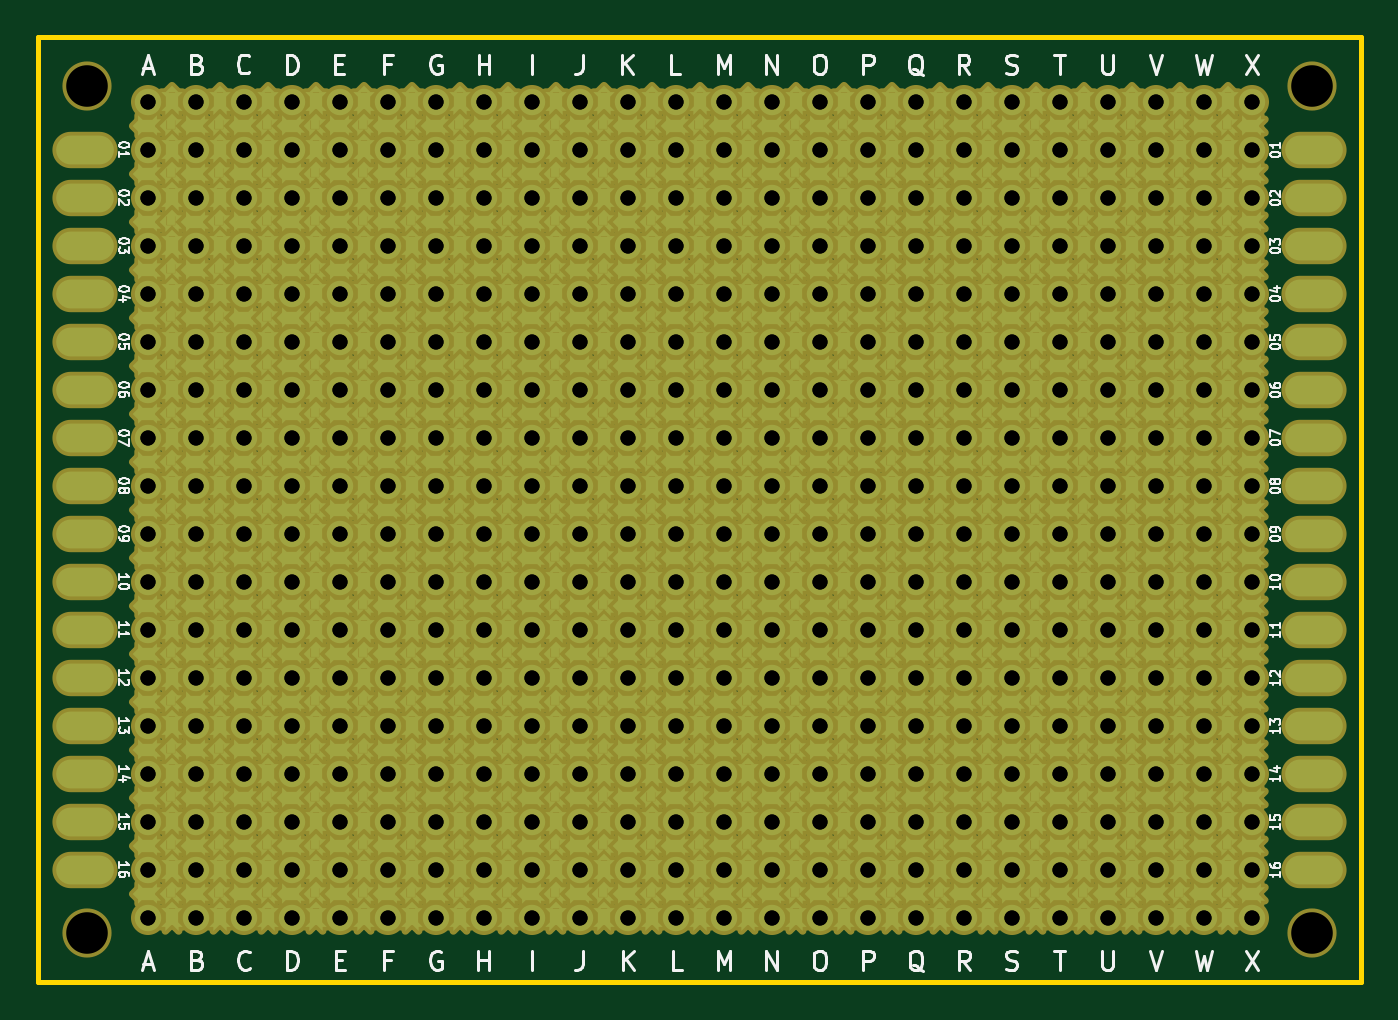
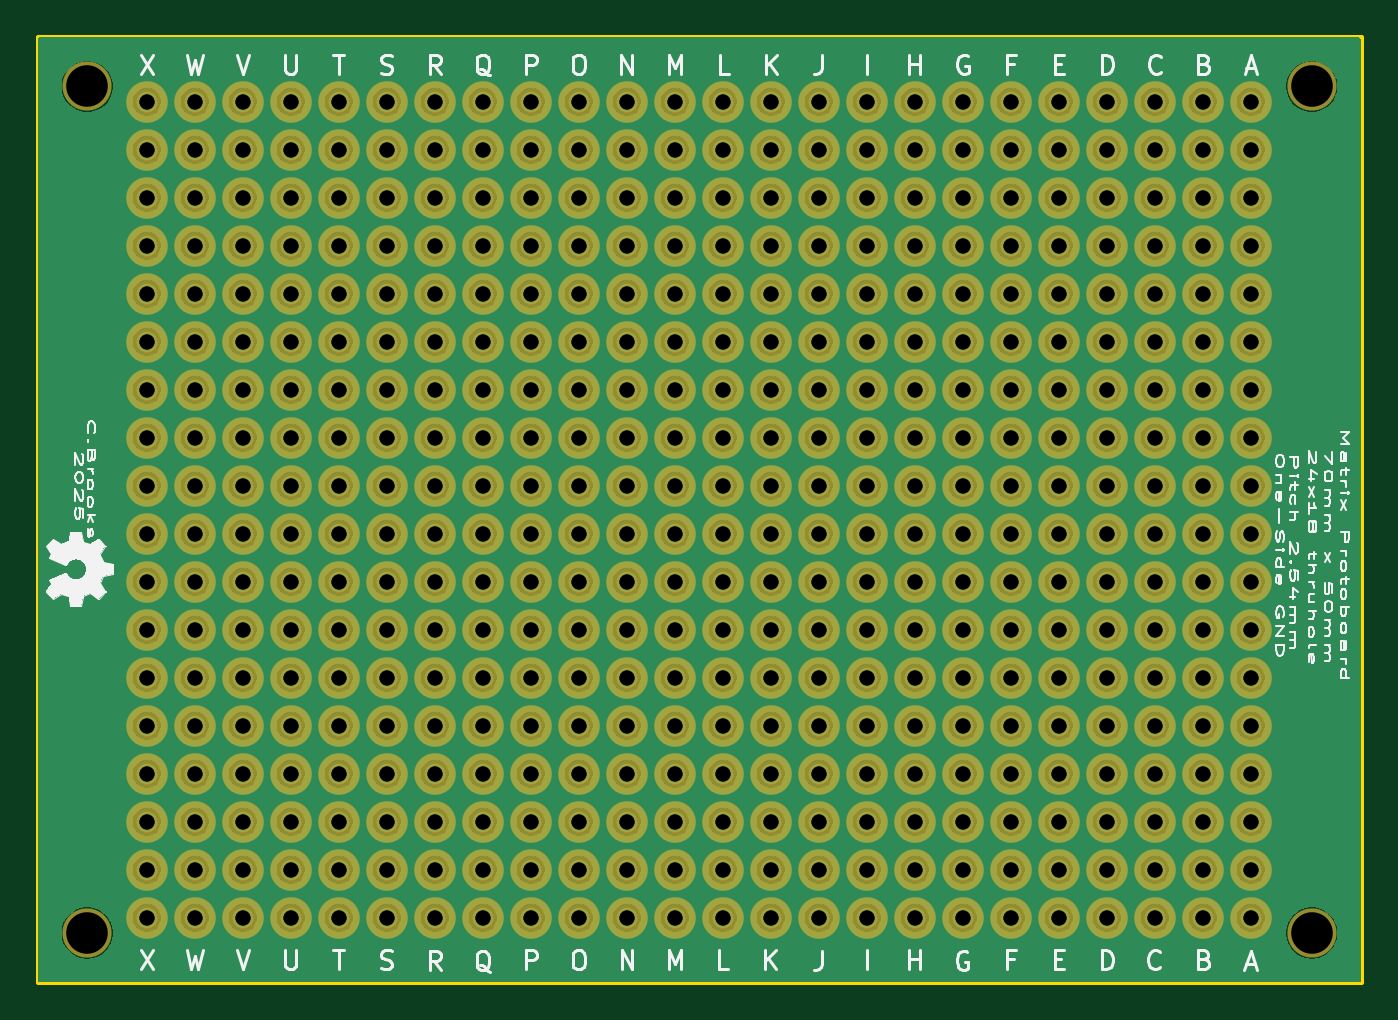
Circuit board: 9 layer files. Board 70.0 x 50.0 mm.
- bottom_copper: matrix-protoboard_18x24-B_Cu.gbr (552921 bytes)
- bottom_mask: matrix-protoboard_18x24-B_Mask.gbr (27213 bytes)
- bottom_silk: matrix-protoboard_18x24-B_Silkscreen.gbr (128809 bytes)
- outline: matrix-protoboard_18x24-Edge_Cuts.gbr (665 bytes)
- top_copper: matrix-protoboard_18x24-F_Cu.gbr (301760 bytes)
- top_mask: matrix-protoboard_18x24-F_Mask.gbr (316116 bytes)
- top_silk: matrix-protoboard_18x24-F_Silkscreen.gbr (378788 bytes)
- drill: matrix-protoboard_18x24-NPTH.drl (392 bytes)
- drill: matrix-protoboard_18x24-PTH.drl (14146 bytes)

=== bottom_copper: matrix-protoboard_18x24-B_Cu.gbr (552921 bytes, source omitted) ===
=== bottom_mask: matrix-protoboard_18x24-B_Mask.gbr (27213 bytes, source omitted) ===
=== bottom_silk: matrix-protoboard_18x24-B_Silkscreen.gbr (128809 bytes, source omitted) ===
=== outline: matrix-protoboard_18x24-Edge_Cuts.gbr ===
G04 #@! TF.GenerationSoftware,KiCad,Pcbnew,9.0.1*
G04 #@! TF.CreationDate,2025-05-07T17:13:15-04:00*
G04 #@! TF.ProjectId,matrix-protoboard_18x24,6d617472-6978-42d7-9072-6f746f626f61,rev?*
G04 #@! TF.SameCoordinates,Original*
G04 #@! TF.FileFunction,Profile,NP*
%FSLAX46Y46*%
G04 Gerber Fmt 4.6, Leading zero omitted, Abs format (unit mm)*
G04 Created by KiCad (PCBNEW 9.0.1) date 2025-05-07 17:13:15*
%MOMM*%
%LPD*%
G01*
G04 APERTURE LIST*
G04 #@! TA.AperFunction,Profile*
%ADD10C,0.254000*%
G04 #@! TD*
G04 APERTURE END LIST*
D10*
X77900000Y-129150000D02*
X147900000Y-129150000D01*
X147900000Y-179150000D01*
X77900000Y-179150000D01*
X77900000Y-129150000D01*
M02*

=== top_copper: matrix-protoboard_18x24-F_Cu.gbr (301760 bytes, source omitted) ===
=== top_mask: matrix-protoboard_18x24-F_Mask.gbr (316116 bytes, source omitted) ===
=== top_silk: matrix-protoboard_18x24-F_Silkscreen.gbr (378788 bytes, source omitted) ===
=== drill: matrix-protoboard_18x24-NPTH.drl ===
M48
; DRILL file {KiCad 9.0.1} date 2025-05-07T17:16:20-0400
; FORMAT={-:-/ absolute / inch / decimal}
; #@! TF.CreationDate,2025-05-07T17:16:20-04:00
; #@! TF.GenerationSoftware,Kicad,Pcbnew,9.0.1
; #@! TF.FileFunction,NonPlated,1,2,NPTH
FMAT,2
INCH
; #@! TA.AperFunction,NonPlated,NPTH,ComponentDrill
T1C0.0866
%
G90
G05
T1
X3.1693Y-5.187
X3.1693Y-6.9508
X5.7205Y-5.187
X5.7205Y-6.9508
M30

=== drill: matrix-protoboard_18x24-PTH.drl (14146 bytes, source omitted) ===
